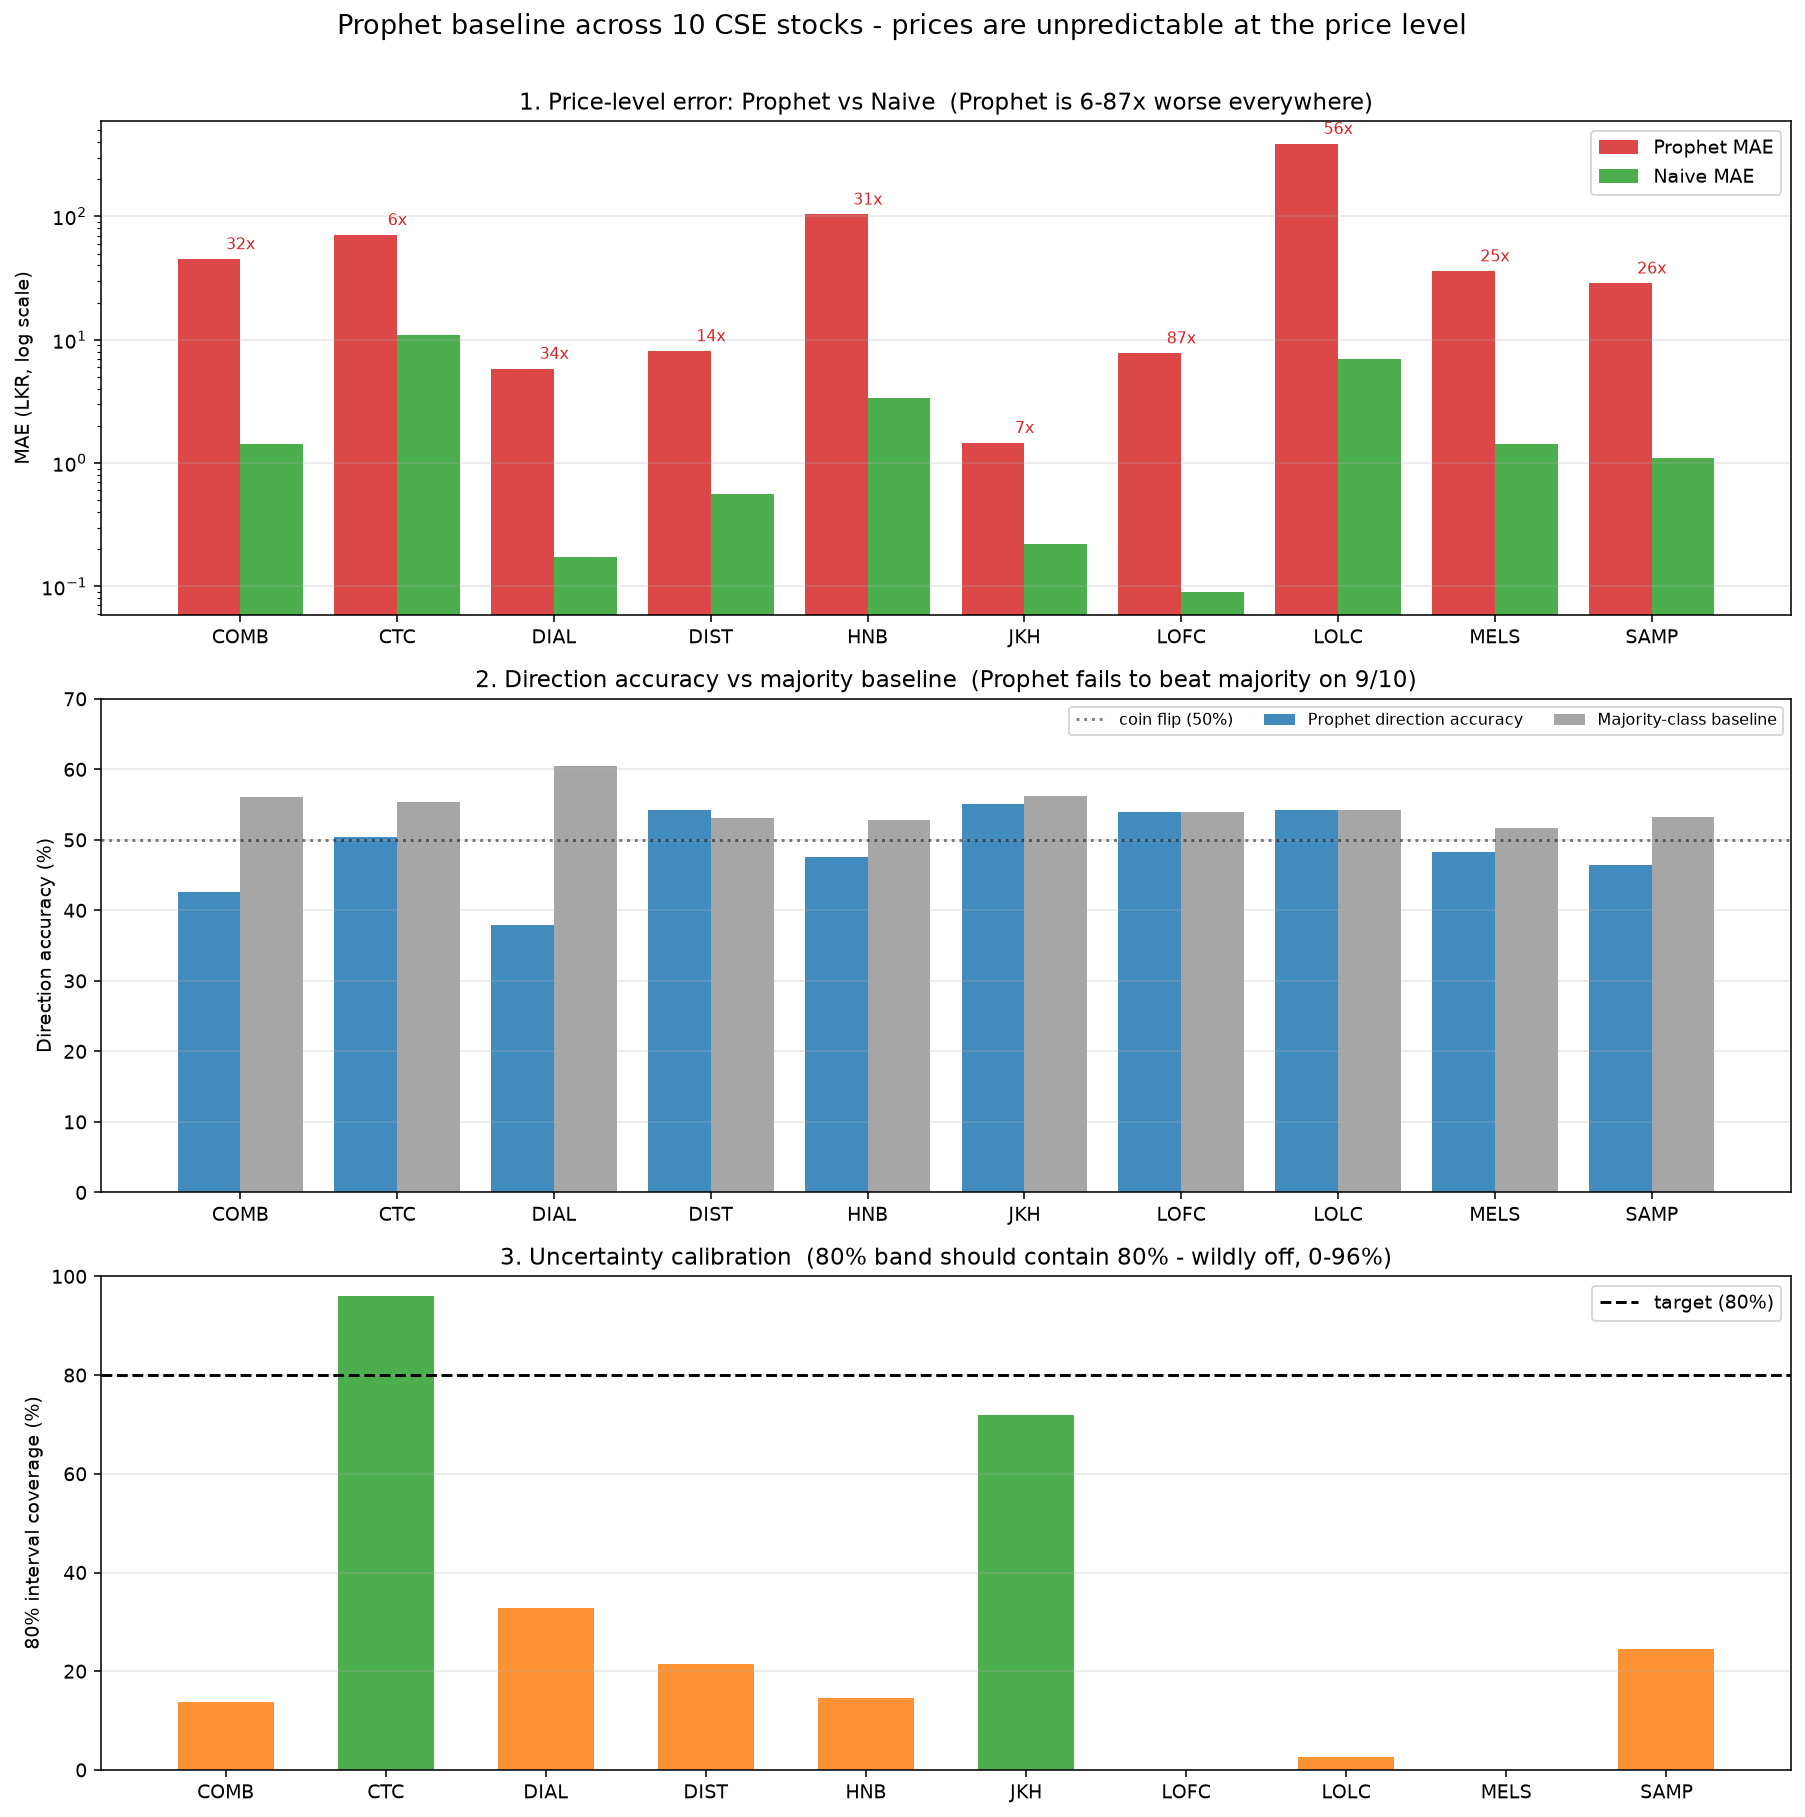

The data file committed next to this chart (first rows):
sym, p_mae, n_mae, dir_acc, maj, covg, ratio
COMB, 45.16, 1.42, 42.62, 56.04, 13.86, 31.74
CTC, 70.8, 10.92, 50.36, 55.43, 96.07, 6.48
DIAL, 5.83, 0.17, 37.86, 60.49, 32.83, 33.89
DIST, 8.11, 0.56, 54.26, 53.1, 21.38, 14.42
HNB, 103.9, 3.38, 47.57, 52.75, 14.55, 30.76
JKH, 1.46, 0.22, 55.12, 56.18, 71.87, 6.65
LOFC, 7.79, 0.09, 53.97, 53.97, 0.0, 87.24
LOLC, 388.4, 6.96, 54.24, 54.24, 2.54, 55.79
MELS, 35.99, 1.42, 48.31, 51.69, 0.0, 25.32
SAMP, 28.71, 1.11, 46.45, 53.23, 24.4, 25.93
